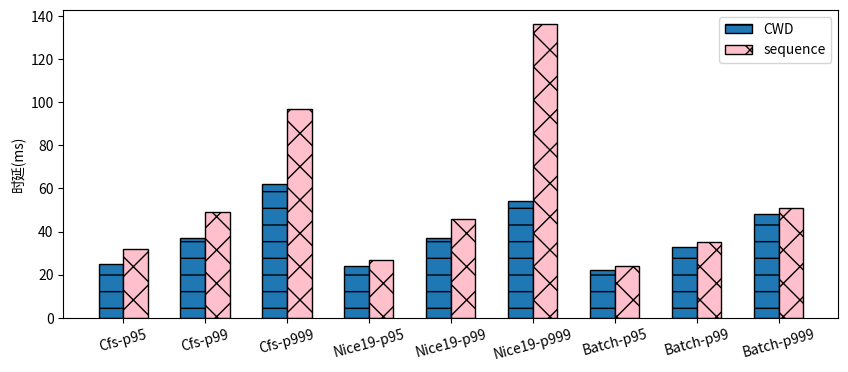

This chart was generated by the following Python code:
import matplotlib.pyplot as plt
import numpy as np

#cfs_seq p50 11, p95 32, p99 49, p999 97
#cfs_cwd p50 10, p95 25, p99 37, p999 62
#n19_seq p50 10, p95 27, p99 46, p999 136
#n19_cwd p50 10, p95 24, p99 37, p999 54_
#bt_seq  p50 9, p95 24, p99 35, p999 51
#bt_cwd  p50 10, p95 22, p99 33, p999 48

# cfs-p95 cfs-p99 cfs-p999 nice19-p95 nice19-p99 nice19-p999 batch-p95 batch-p99 batch-p999
seq = [32, 49, 97, 27, 46, 136, 24, 35, 51]
cwd = [25, 37, 62, 24, 37, 54, 22, 33, 48]

if __name__ == '__main__':
    fig = plt.figure(figsize=(10, 4))
    # 绘制第一组柱状图
    labels = ['Cfs-p95', 'Cfs-p99', 'Cfs-p999' ,'Nice19-p95' ,'Nice19-p99' ,'Nice19-p999' ,'Batch-p95' ,'Batch-p99' ,'Batch-p999']
    bar_width = 0.3
    x = np.arange(0, 9)
    plt.bar(x, cwd, bar_width, label = 'CWD', hatch = '-', edgecolor='black')
    plt.bar(x + bar_width, seq, bar_width, label = 'sequence', hatch = 'x', edgecolor='black', color = 'pink')

    plt.ylabel('时延(ms)')
    plt.legend()
    plt.xticks(x + bar_width*0.5, labels, rotation=15)
    fig.savefig('./latency_cwd_vs_seq.svg', format="svg")

    plt.show()